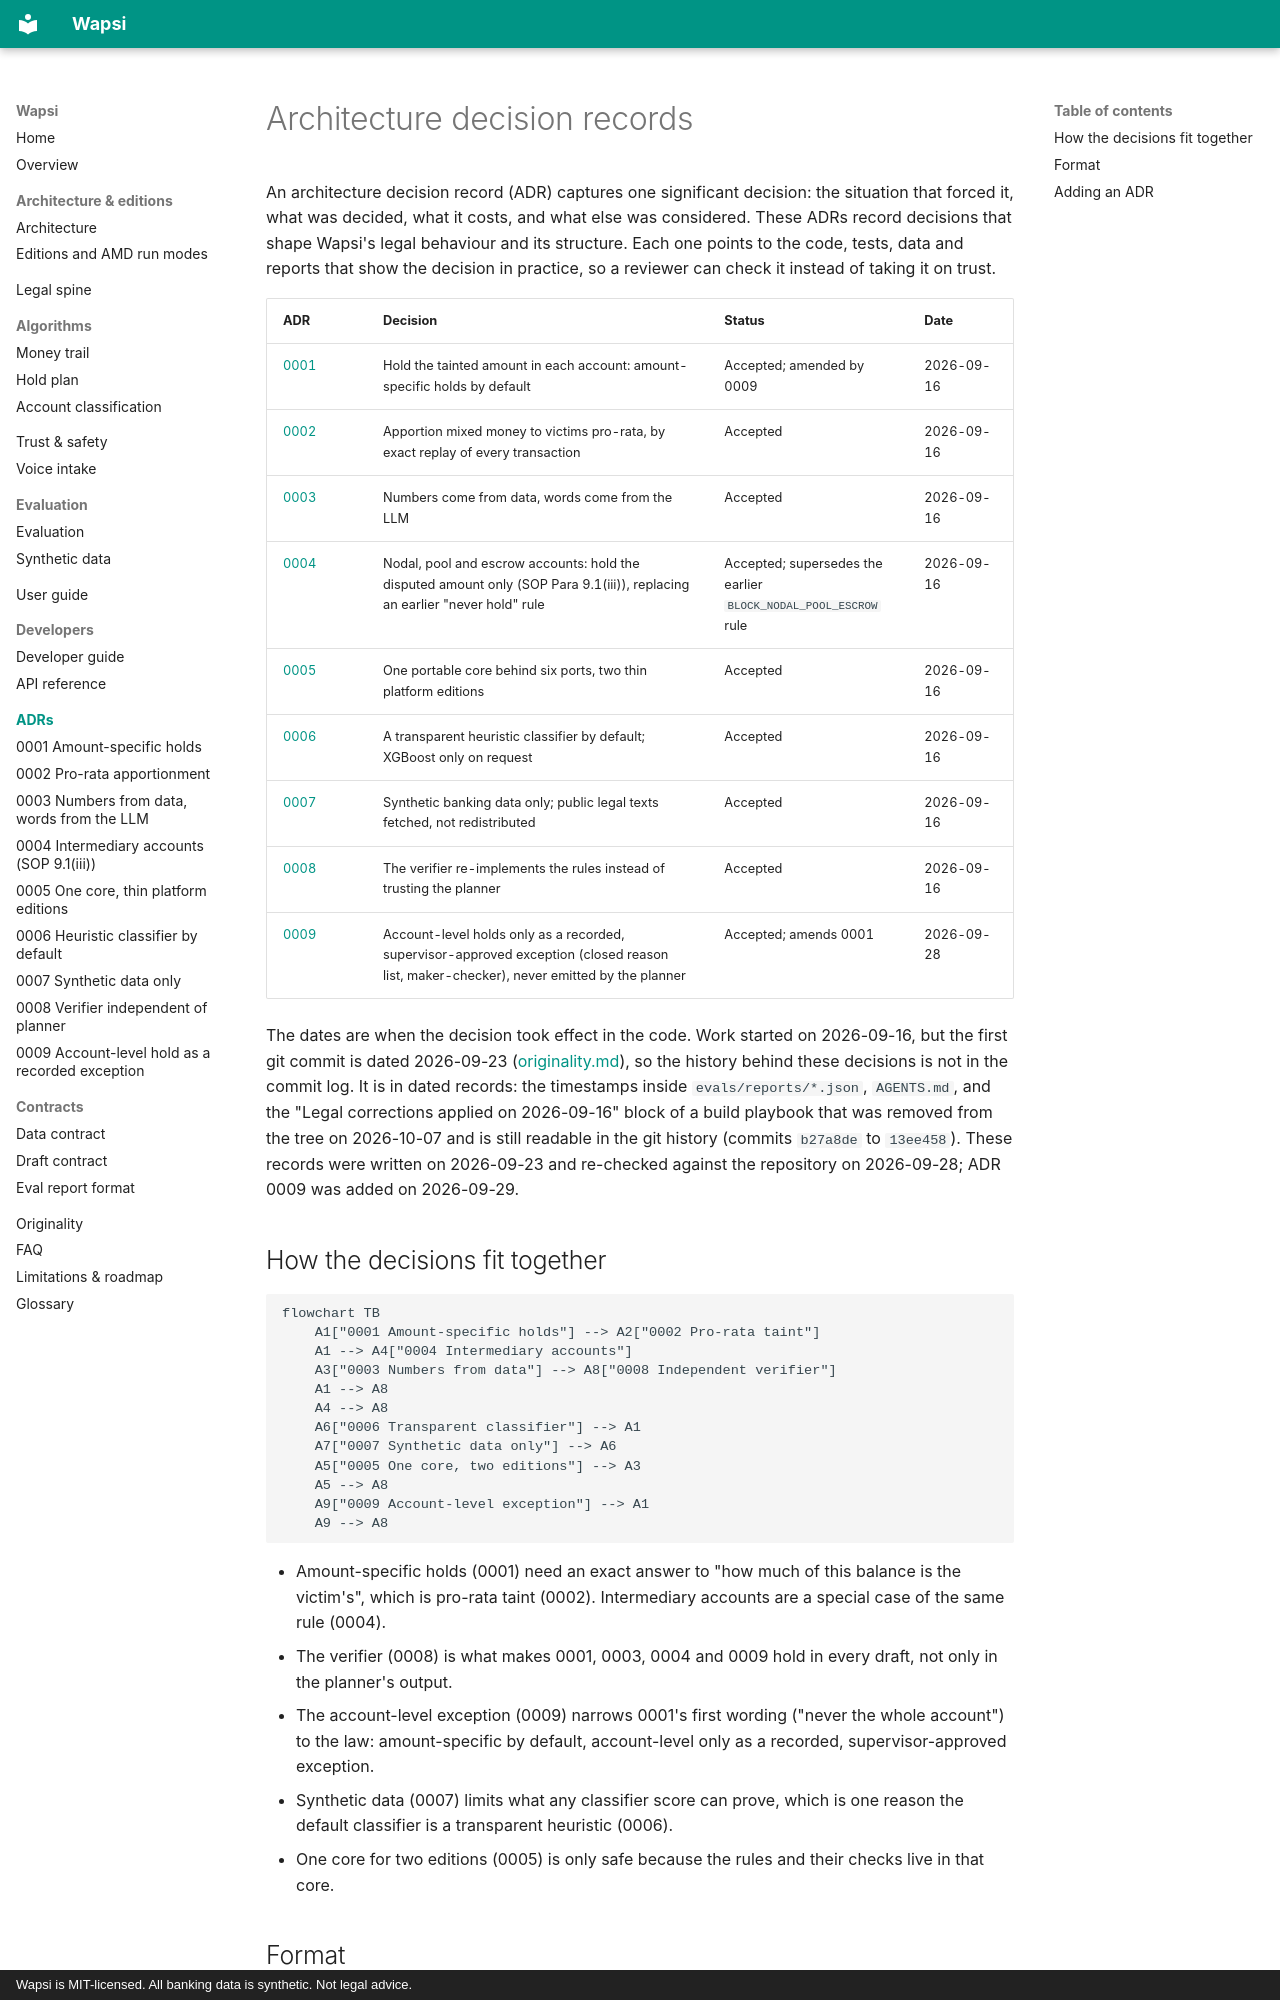

repository: GODOSTROYER/wapsi · page: adr/index.html · generator: mkdocs · copyright: Wapsi is MIT-licensed. All banking data is synthetic. Not legal advice.

# Architecture decision records

An architecture decision record (ADR) captures one significant decision: the situation that forced it, what was
decided, what it costs, and what else was considered. These ADRs record decisions that shape Wapsi's legal
behaviour and its structure. Each one points to the code, tests, data and reports that show the decision in
practice, so a reviewer can check it instead of taking it on trust.

| ADR | Decision | Status | Date |
|---|---|---|---|
| [0001](0001-amount-specific-holds.md) | Hold the tainted amount in each account: amount-specific holds by default | Accepted; amended by 0009 | 2026-09-16 |
| [0002](0002-pro-rata-apportionment.md) | Apportion mixed money to victims pro-rata, by exact replay of every transaction | Accepted | 2026-09-16 |
| [0003](0003-numbers-from-data-words-from-llm.md) | Numbers come from data, words come from the LLM | Accepted | 2026-09-16 |
| [0004](0004-intermediary-accounts-sop-9-1-iii.md) | Nodal, pool and escrow accounts: hold the disputed amount only (SOP Para 9.1(iii)), replacing an earlier "never hold" rule | Accepted; supersedes the earlier `BLOCK_NODAL_POOL_ESCROW` rule | 2026-09-16 |
| [0005](0005-one-core-two-editions.md) | One portable core behind six ports, two thin platform editions | Accepted | 2026-09-16 |
| [0006](0006-transparent-heuristic-classifier-default.md) | A transparent heuristic classifier by default; XGBoost only on request | Accepted | 2026-09-16 |
| [0007](0007-synthetic-data-only.md) | Synthetic banking data only; public legal texts fetched, not redistributed | Accepted | 2026-09-16 |
| [0008](0008-verifier-independent-of-planner.md) | The verifier re-implements the rules instead of trusting the planner | Accepted | 2026-09-16 |
| [0009](0009-account-level-hold-as-recorded-exception.md) | Account-level holds only as a recorded, supervisor-approved exception (closed reason list, maker-checker), never emitted by the planner | Accepted; amends 0001 | 2026-09-28 |

The dates are when the decision took effect in the code. Work started on 2026-09-16, but the first git commit is
dated 2026-09-23 ([originality.md](../originality.md)), so the history behind these decisions is not in the
commit log. It is in dated records: the timestamps inside `evals/reports/*.json`, `AGENTS.md`, and the "Legal
corrections applied on 2026-09-16" block of a build playbook that was removed from the tree on 2026-10-07 and is
still readable in the git history (commits `b27a8de` to `13ee458`). These records were written on 2026-09-23 and
re-checked against the repository on 2026-09-28; ADR 0009 was added on 2026-09-29.
